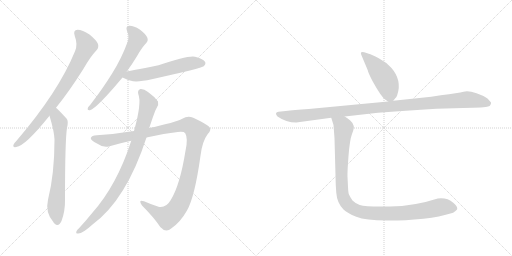
t = 0.00 s
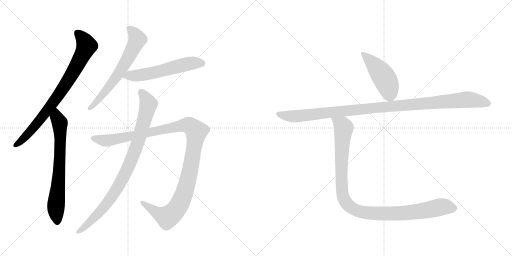
t = 1.68 s
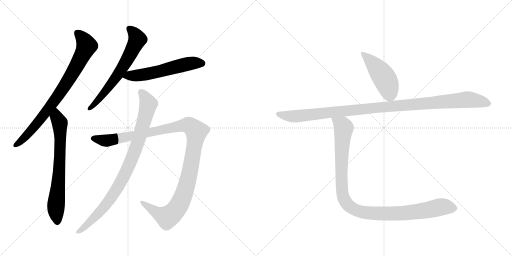
t = 3.36 s
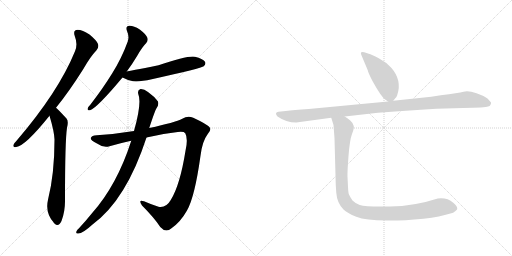
t = 5.04 s
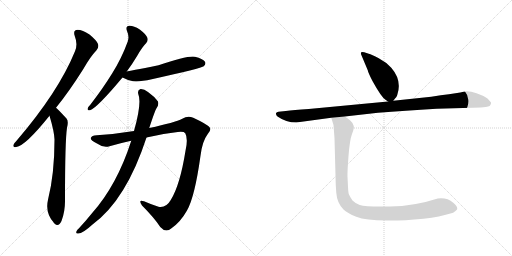
t = 6.72 s
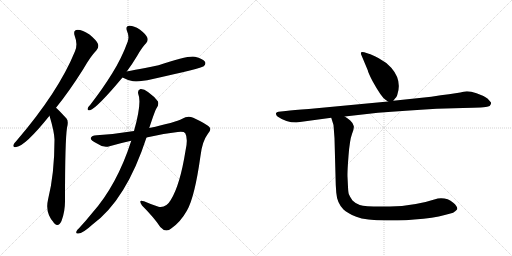
t = 8.40 s

The animated SVG that drew these frames (rendered in a browser with its animation timeline set to each time). Animation: 9 CSS @keyframes rules; one cycle of 8.40 s.

<svg version="1.1" viewBox="0 0 2048 1024" xmlns="http://www.w3.org/2000/svg">
  <g stroke="lightgray" stroke-dasharray="1,1" stroke-width="1" transform="scale(4, 4)">
    <line x1="0" y1="0" x2="256" y2="256"></line>
    <line x1="256" y1="0" x2="0" y2="256"></line>
    <line x1="128" y1="0" x2="128" y2="256"></line>
    <line x1="0" y1="128" x2="256" y2="128"></line>
    <line x1="256" y1="0" x2="512" y2="256"></line>
    <line x1="512" y1="0" x2="256" y2="256"></line>
    <line x1="384" y1="0" x2="384" y2="256"></line>
    <line x1="256" y1="128" x2="512" y2="128"></line>
  </g>
<g transform="scale(1, -1) translate(0, -850)">
   <style type="text/css">
    @keyframes keyframes0 {
      from {
       stroke: black;
       stroke-dashoffset: 809;
       stroke-width: 128;
       }
       72% {
       animation-timing-function: step-end;
       stroke: black;
       stroke-dashoffset: 0;
       stroke-width: 128;
       }
       to {
       stroke: black;
       stroke-width: 1024;
       }
       }
       #make-me-a-hanzi-animation-0 {
         animation: keyframes0 0.908366s both;
         animation-delay: 0.000000s;
         animation-timing-function: linear;
       }
    @keyframes keyframes1 {
      from {
       stroke: black;
       stroke-dashoffset: 706;
       stroke-width: 128;
       }
       70% {
       animation-timing-function: step-end;
       stroke: black;
       stroke-dashoffset: 0;
       stroke-width: 128;
       }
       to {
       stroke: black;
       stroke-width: 1024;
       }
       }
       #make-me-a-hanzi-animation-1 {
         animation: keyframes1 0.824544s both;
         animation-delay: 0.908366s;
         animation-timing-function: linear;
       }
    @keyframes keyframes2 {
      from {
       stroke: black;
       stroke-dashoffset: 647;
       stroke-width: 128;
       }
       68% {
       animation-timing-function: step-end;
       stroke: black;
       stroke-dashoffset: 0;
       stroke-width: 128;
       }
       to {
       stroke: black;
       stroke-width: 1024;
       }
       }
       #make-me-a-hanzi-animation-2 {
         animation: keyframes2 0.776530s both;
         animation-delay: 1.732910s;
         animation-timing-function: linear;
       }
    @keyframes keyframes3 {
      from {
       stroke: black;
       stroke-dashoffset: 570;
       stroke-width: 128;
       }
       65% {
       animation-timing-function: step-end;
       stroke: black;
       stroke-dashoffset: 0;
       stroke-width: 128;
       }
       to {
       stroke: black;
       stroke-width: 1024;
       }
       }
       #make-me-a-hanzi-animation-3 {
         animation: keyframes3 0.713867s both;
         animation-delay: 2.509440s;
         animation-timing-function: linear;
       }
    @keyframes keyframes4 {
      from {
       stroke: black;
       stroke-dashoffset: 1173;
       stroke-width: 128;
       }
       79% {
       animation-timing-function: step-end;
       stroke: black;
       stroke-dashoffset: 0;
       stroke-width: 128;
       }
       to {
       stroke: black;
       stroke-width: 1024;
       }
       }
       #make-me-a-hanzi-animation-4 {
         animation: keyframes4 1.204590s both;
         animation-delay: 3.223307s;
         animation-timing-function: linear;
       }
    @keyframes keyframes5 {
      from {
       stroke: black;
       stroke-dashoffset: 904;
       stroke-width: 128;
       }
       75% {
       animation-timing-function: step-end;
       stroke: black;
       stroke-dashoffset: 0;
       stroke-width: 128;
       }
       to {
       stroke: black;
       stroke-width: 1024;
       }
       }
       #make-me-a-hanzi-animation-5 {
         animation: keyframes5 0.985677s both;
         animation-delay: 4.427897s;
         animation-timing-function: linear;
       }
    @keyframes keyframes6 {
      from {
       stroke: black;
       stroke-dashoffset: 470;
       stroke-width: 128;
       }
       60% {
       animation-timing-function: step-end;
       stroke: black;
       stroke-dashoffset: 0;
       stroke-width: 128;
       }
       to {
       stroke: black;
       stroke-width: 1024;
       }
       }
       #make-me-a-hanzi-animation-6 {
         animation: keyframes6 0.632487s both;
         animation-delay: 5.413574s;
         animation-timing-function: linear;
       }
    @keyframes keyframes7 {
      from {
       stroke: black;
       stroke-dashoffset: 1102;
       stroke-width: 128;
       }
       78% {
       animation-timing-function: step-end;
       stroke: black;
       stroke-dashoffset: 0;
       stroke-width: 128;
       }
       to {
       stroke: black;
       stroke-width: 1024;
       }
       }
       #make-me-a-hanzi-animation-7 {
         animation: keyframes7 1.146810s both;
         animation-delay: 6.046061s;
         animation-timing-function: linear;
       }
    @keyframes keyframes8 {
      from {
       stroke: black;
       stroke-dashoffset: 1068;
       stroke-width: 128;
       }
       78% {
       animation-timing-function: step-end;
       stroke: black;
       stroke-dashoffset: 0;
       stroke-width: 128;
       }
       to {
       stroke: black;
       stroke-width: 1024;
       }
       }
       #make-me-a-hanzi-animation-8 {
         animation: keyframes8 1.119141s both;
         animation-delay: 7.192871s;
         animation-timing-function: linear;
       }
</style>
<path d="M 224 419 Q 276 483 334 575 Q 362 624 386 649 Q 396 659 392 674 Q 388 687 358 712 Q 330 731 310 731 Q 291 730 299 706 Q 312 672 300 645 Q 234 483 67 288 Q 57 278 54 271 Q 50 259 65 262 Q 101 266 198 387 L 224 419 Z" fill="lightgray"></path> 
<path d="M 198 387 Q 217 324 218 292 Q 218 154 192 51 Q 180 0 214 -39 Q 215 -42 218 -44 Q 234 -60 246 -34 Q 261 6 260 51 Q 260 286 268 339 Q 275 366 266 376 Q 229 416 224 419 C 202 439 190 416 198 387 Z" fill="lightgray"></path> 
<path d="M 507 564 Q 528 592 549 627 Q 568 661 585 678 Q 594 688 589 700 Q 585 712 559 732 Q 534 748 517 747 Q 501 746 508 726 Q 518 704 511 684 Q 487 618 449 557 Q 412 497 362 432 Q 352 422 351 417 Q 348 407 360 409 Q 388 418 490 540 L 507 564 Z" fill="lightgray"></path> 
<path d="M 490 540 Q 506 531 532 525 Q 559 522 607 533 Q 808 578 815 585 Q 825 595 820 603 Q 811 616 780 623 Q 752 629 634 589 Q 513 565 507 564 C 478 558 463 553 490 540 Z" fill="lightgray"></path> 
<path d="M 536 326 Q 457 313 387 309 Q 366 308 363 298 Q 362 289 388 276 Q 415 257 438 265 Q 483 278 525 287 L 586 300 Q 653 316 711 322 Q 736 325 741 317 Q 753 296 742 247 Q 720 109 683 50 Q 664 17 634 23 Q 603 33 576 45 Q 551 54 568 28 Q 617 -21 641 -58 Q 663 -83 686 -63 Q 722 -38 748 8 Q 779 62 802 227 Q 809 285 831 314 Q 846 329 839 340 Q 829 353 773 379 Q 751 389 729 375 Q 701 360 597 338 L 536 326 Z" fill="lightgray"></path> 
<path d="M 525 287 Q 468 109 367 -4 Q 342 -35 315 -64 Q 309 -68 306 -75 Q 302 -85 312 -84 Q 330 -85 370 -48 Q 505 51 586 300 L 597 338 Q 621 411 626 417 Q 636 430 632 444 Q 619 463 592 482 Q 576 495 562 494 Q 549 490 553 474 Q 568 440 536 326 L 525 287 Z" fill="lightgray"></path> 
<path d="M 1573 447 L 1581 457 Q 1585 458 1589 470 Q 1609 529 1565 579 Q 1544 602 1515 617 Q 1486 632 1475 635 L 1457 641 Q 1448 644 1445 641 Q 1442 638 1445 631 L 1471 569 Q 1473 558 1491 524 Q 1525 462 1542 451 L 1552 444 C 1564 436 1564 436 1573 447 Z" fill="lightgray"></path> 
<path d="M 1185 360 L 1325 379 L 1379 384 L 1512 399 Q 1618 408 1746 415 L 1852 418 Q 1943 420 1952 424 Q 1960 425 1962 431 Q 1965 436 1964 440 L 1951 455 Q 1939 466 1906 477 Q 1874 488 1854 483 Q 1835 478 1763 469 L 1725 463 L 1573 447 L 1552 444 L 1235 414 Q 1173 411 1143 406 L 1114 403 Q 1106 402 1104 397 Q 1103 391 1110 384 Q 1144 360 1185 360 Z" fill="lightgray"></path> 
<path d="M 1325 379 L 1334 350 L 1338 297 L 1343 111 L 1345 80 Q 1348 38 1374 12 Q 1388 -2 1425 -17 Q 1463 -32 1546 -32 L 1591 -32 Q 1623 -32 1657 -28 Q 1735 -23 1779 -10 L 1798 -5 Q 1815 -3 1822 6 Q 1829 12 1829 14 Q 1830 25 1813 39 Q 1788 61 1751 56 Q 1656 25 1560 24 Q 1464 22 1439 30 Q 1423 35 1410 48 Q 1399 64 1396 72 Q 1393 79 1392 102 L 1390 143 Q 1389 161 1394 226 Q 1399 291 1408 314 Q 1417 336 1415 346 Q 1414 356 1401 368 Q 1389 379 1379 384 C 1355 402 1316 408 1325 379 Z" fill="lightgray"></path> 
      <clipPath id="make-me-a-hanzi-clip-0">
      <path d="M 224 419 Q 276 483 334 575 Q 362 624 386 649 Q 396 659 392 674 Q 388 687 358 712 Q 330 731 310 731 Q 291 730 299 706 Q 312 672 300 645 Q 234 483 67 288 Q 57 278 54 271 Q 50 259 65 262 Q 101 266 198 387 L 224 419 Z" fill="lightgray"></path>
      </clipPath>
      <path clip-path="url(#make-me-a-hanzi-clip-0)" d="M 310 716 L 327 701 L 347 667 L 305 583 L 245 485 L 176 389 L 92 293 L 63 271 " fill="none" id="make-me-a-hanzi-animation-0" stroke-dasharray="681 1362" stroke-linecap="round"></path>

      <clipPath id="make-me-a-hanzi-clip-1">
      <path d="M 198 387 Q 217 324 218 292 Q 218 154 192 51 Q 180 0 214 -39 Q 215 -42 218 -44 Q 234 -60 246 -34 Q 261 6 260 51 Q 260 286 268 339 Q 275 366 266 376 Q 229 416 224 419 C 202 439 190 416 198 387 Z" fill="lightgray"></path>
      </clipPath>
      <path clip-path="url(#make-me-a-hanzi-clip-1)" d="M 222 412 L 227 381 L 239 359 L 241 315 L 235 131 L 224 26 L 230 -34 " fill="none" id="make-me-a-hanzi-animation-1" stroke-dasharray="578 1156" stroke-linecap="round"></path>

      <clipPath id="make-me-a-hanzi-clip-2">
      <path d="M 507 564 Q 528 592 549 627 Q 568 661 585 678 Q 594 688 589 700 Q 585 712 559 732 Q 534 748 517 747 Q 501 746 508 726 Q 518 704 511 684 Q 487 618 449 557 Q 412 497 362 432 Q 352 422 351 417 Q 348 407 360 409 Q 388 418 490 540 L 507 564 Z" fill="lightgray"></path>
      </clipPath>
      <path clip-path="url(#make-me-a-hanzi-clip-2)" d="M 517 734 L 539 715 L 550 693 L 529 649 L 467 543 L 403 461 L 359 417 " fill="none" id="make-me-a-hanzi-animation-2" stroke-dasharray="519 1038" stroke-linecap="round"></path>

      <clipPath id="make-me-a-hanzi-clip-3">
      <path d="M 490 540 Q 506 531 532 525 Q 559 522 607 533 Q 808 578 815 585 Q 825 595 820 603 Q 811 616 780 623 Q 752 629 634 589 Q 513 565 507 564 C 478 558 463 553 490 540 Z" fill="lightgray"></path>
      </clipPath>
      <path clip-path="url(#make-me-a-hanzi-clip-3)" d="M 499 543 L 616 558 L 770 598 L 807 597 " fill="none" id="make-me-a-hanzi-animation-3" stroke-dasharray="442 884" stroke-linecap="round"></path>

      <clipPath id="make-me-a-hanzi-clip-4">
      <path d="M 536 326 Q 457 313 387 309 Q 366 308 363 298 Q 362 289 388 276 Q 415 257 438 265 Q 483 278 525 287 L 586 300 Q 653 316 711 322 Q 736 325 741 317 Q 753 296 742 247 Q 720 109 683 50 Q 664 17 634 23 Q 603 33 576 45 Q 551 54 568 28 Q 617 -21 641 -58 Q 663 -83 686 -63 Q 722 -38 748 8 Q 779 62 802 227 Q 809 285 831 314 Q 846 329 839 340 Q 829 353 773 379 Q 751 389 729 375 Q 701 360 597 338 L 536 326 Z" fill="lightgray"></path>
      </clipPath>
      <path clip-path="url(#make-me-a-hanzi-clip-4)" d="M 371 297 L 427 287 L 737 349 L 757 348 L 783 328 L 783 297 L 748 112 L 727 52 L 702 9 L 684 -10 L 666 -18 L 623 2 L 569 38 " fill="none" id="make-me-a-hanzi-animation-4" stroke-dasharray="1045 2090" stroke-linecap="round"></path>

      <clipPath id="make-me-a-hanzi-clip-5">
      <path d="M 525 287 Q 468 109 367 -4 Q 342 -35 315 -64 Q 309 -68 306 -75 Q 302 -85 312 -84 Q 330 -85 370 -48 Q 505 51 586 300 L 597 338 Q 621 411 626 417 Q 636 430 632 444 Q 619 463 592 482 Q 576 495 562 494 Q 549 490 553 474 Q 568 440 536 326 L 525 287 Z" fill="lightgray"></path>
      </clipPath>
      <path clip-path="url(#make-me-a-hanzi-clip-5)" d="M 566 481 L 594 433 L 552 280 L 512 179 L 476 107 L 426 35 L 384 -14 L 315 -76 " fill="none" id="make-me-a-hanzi-animation-5" stroke-dasharray="776 1552" stroke-linecap="round"></path>

      <clipPath id="make-me-a-hanzi-clip-6">
      <path d="M 1573 447 L 1581 457 Q 1585 458 1589 470 Q 1609 529 1565 579 Q 1544 602 1515 617 Q 1486 632 1475 635 L 1457 641 Q 1448 644 1445 641 Q 1442 638 1445 631 L 1471 569 Q 1473 558 1491 524 Q 1525 462 1542 451 L 1552 444 C 1564 436 1564 436 1573 447 Z" fill="lightgray"></path>
      </clipPath>
      <path clip-path="url(#make-me-a-hanzi-clip-6)" d="M 1451 636 L 1505 582 L 1545 525 L 1557 487 L 1555 459 " fill="none" id="make-me-a-hanzi-animation-6" stroke-dasharray="342 684" stroke-linecap="round"></path>

      <clipPath id="make-me-a-hanzi-clip-7">
      <path d="M 1185 360 L 1325 379 L 1379 384 L 1512 399 Q 1618 408 1746 415 L 1852 418 Q 1943 420 1952 424 Q 1960 425 1962 431 Q 1965 436 1964 440 L 1951 455 Q 1939 466 1906 477 Q 1874 488 1854 483 Q 1835 478 1763 469 L 1725 463 L 1573 447 L 1552 444 L 1235 414 Q 1173 411 1143 406 L 1114 403 Q 1106 402 1104 397 Q 1103 391 1110 384 Q 1144 360 1185 360 Z" fill="lightgray"></path>
      </clipPath>
      <path clip-path="url(#make-me-a-hanzi-clip-7)" d="M 1113 393 L 1152 386 L 1205 387 L 1870 451 L 1954 438 " fill="none" id="make-me-a-hanzi-animation-7" stroke-dasharray="974 1948" stroke-linecap="round"></path>

      <clipPath id="make-me-a-hanzi-clip-8">
      <path d="M 1325 379 L 1334 350 L 1338 297 L 1343 111 L 1345 80 Q 1348 38 1374 12 Q 1388 -2 1425 -17 Q 1463 -32 1546 -32 L 1591 -32 Q 1623 -32 1657 -28 Q 1735 -23 1779 -10 L 1798 -5 Q 1815 -3 1822 6 Q 1829 12 1829 14 Q 1830 25 1813 39 Q 1788 61 1751 56 Q 1656 25 1560 24 Q 1464 22 1439 30 Q 1423 35 1410 48 Q 1399 64 1396 72 Q 1393 79 1392 102 L 1390 143 Q 1389 161 1394 226 Q 1399 291 1408 314 Q 1417 336 1415 346 Q 1414 356 1401 368 Q 1389 379 1379 384 C 1355 402 1316 408 1325 379 Z" fill="lightgray"></path>
      </clipPath>
      <path clip-path="url(#make-me-a-hanzi-clip-8)" d="M 1353 372 L 1373 337 L 1368 326 L 1373 305 L 1363 267 L 1371 256 L 1363 205 L 1366 158 L 1356 142 L 1370 121 L 1369 65 L 1382 40 L 1409 13 L 1511 -7 L 1521 4 L 1569 -8 L 1585 1 L 1606 -5 L 1637 2 L 1689 1 L 1766 24 L 1813 21 " fill="none" id="make-me-a-hanzi-animation-8" stroke-dasharray="940 1880" stroke-linecap="round"></path>

</g>
</svg>
